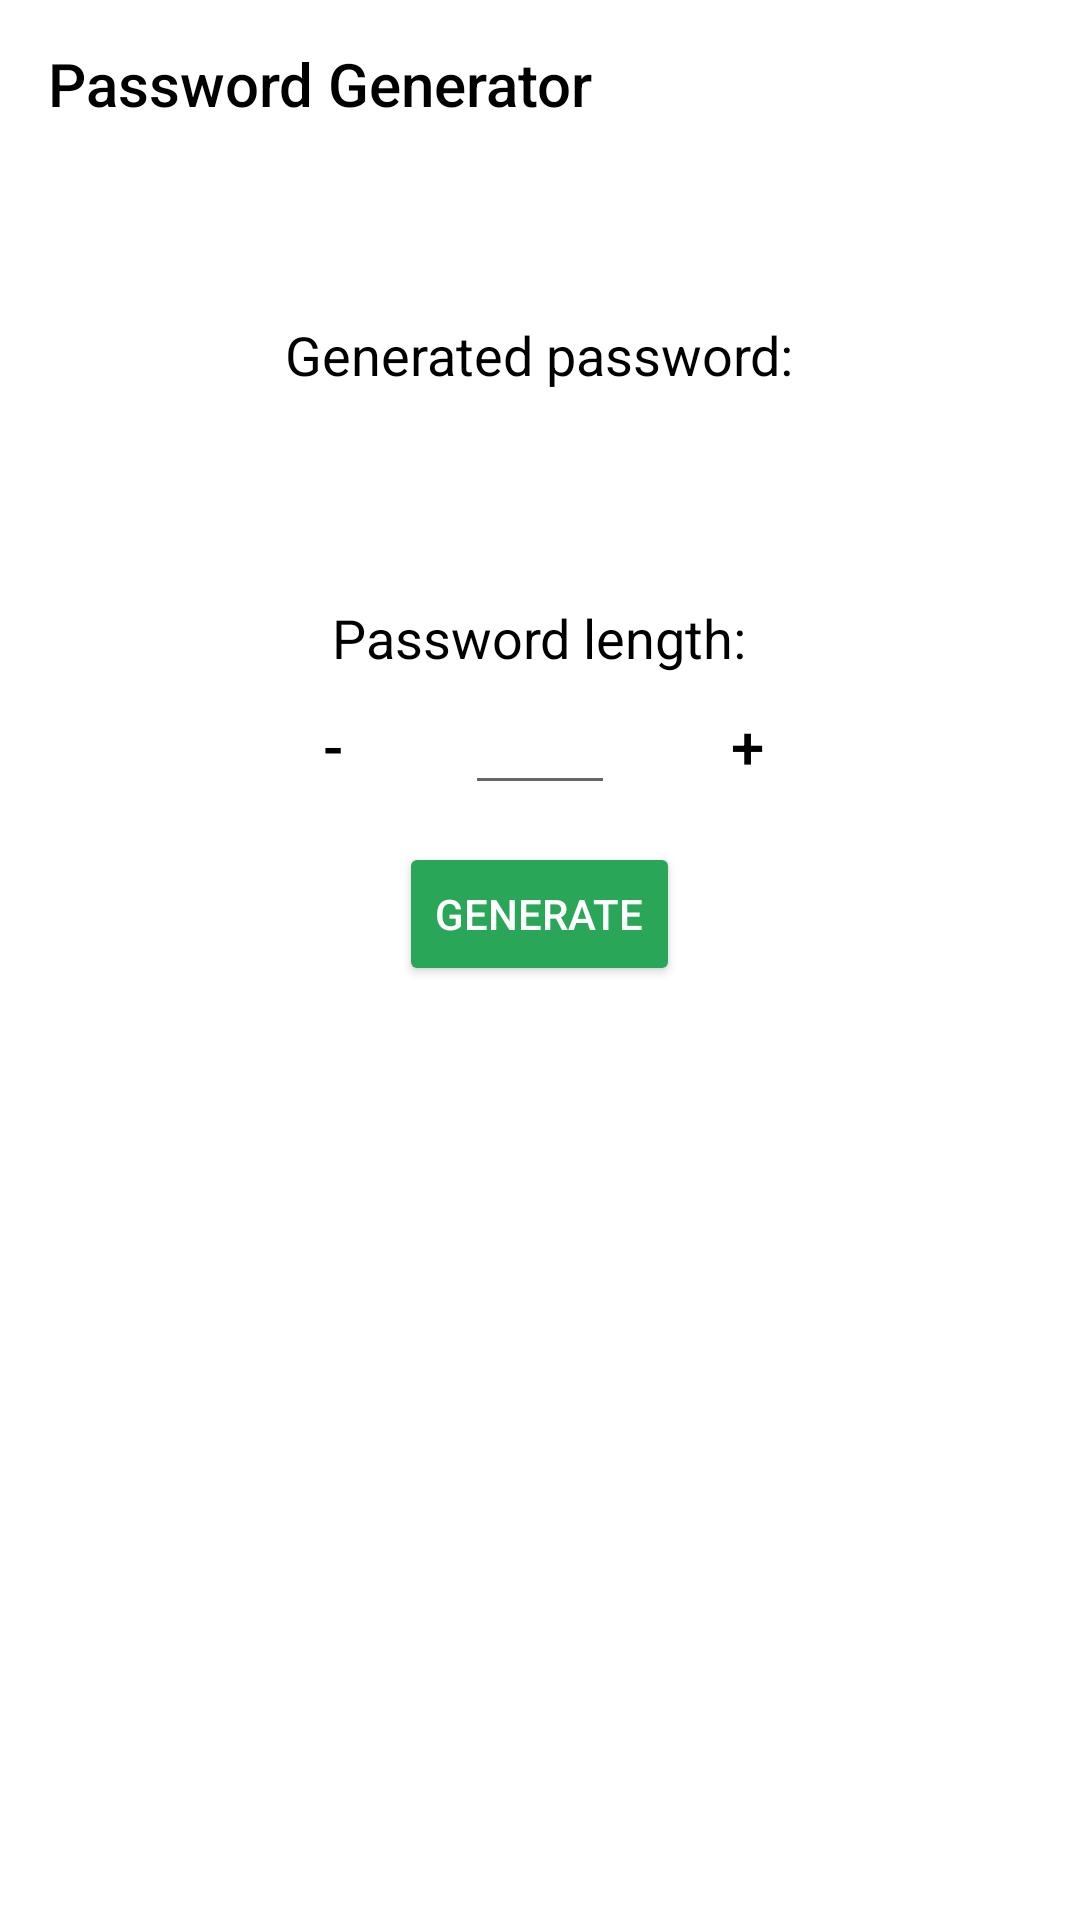

Layout XML and referenced resources for this Android screen:
<!-- AndroidManifest.xml: application theme AppTheme -->
<!-- res/layout/activity_password_generator.xml -->
<?xml version="1.0" encoding="utf-8"?>
<androidx.constraintlayout.widget.ConstraintLayout xmlns:android="http://schemas.android.com/apk/res/android"
    xmlns:app="http://schemas.android.com/apk/res-auto"
    xmlns:tools="http://schemas.android.com/tools"
    android:layout_width="match_parent"
    android:layout_height="match_parent">

    <androidx.appcompat.widget.Toolbar
        android:id="@+id/toolbar"
        android:layout_width="match_parent"
        android:layout_height="?actionBarSize"
        android:theme="@style/ActionBarStyle"
        app:layout_constraintBottom_toBottomOf="parent"
        app:layout_constraintEnd_toEndOf="parent"
        app:layout_constraintStart_toStartOf="parent"
        app:layout_constraintTop_toTopOf="parent"
        app:layout_constraintVertical_bias="0.0"
        app:title="@string/password_generator" />

    <ScrollView
        android:layout_width="0dp"
        android:layout_height="0dp"
        app:layout_constraintBottom_toBottomOf="parent"
        app:layout_constraintEnd_toEndOf="parent"
        app:layout_constraintStart_toStartOf="parent"
        app:layout_constraintTop_toBottomOf="@+id/toolbar">

        <LinearLayout
            android:layout_width="match_parent"
            android:layout_height="wrap_content"
            android:gravity="center_horizontal"
            android:orientation="vertical"
            android:paddingTop="50dp"
            app:layout_constraintBottom_toBottomOf="parent"
            app:layout_constraintEnd_toEndOf="parent"
            app:layout_constraintStart_toStartOf="parent"
            app:layout_constraintTop_toBottomOf="@+id/toolbar">


            <TextView
                android:layout_width="wrap_content"
                android:layout_height="wrap_content"
                android:text="@string/passgen_generated_password" />

            <androidx.appcompat.widget.AppCompatTextView
                android:id="@+id/textview_generated_password"
                android:layout_width="match_parent"
                android:layout_height="@dimen/passgen_textview_generated_password_height"
                android:layout_marginBottom="20dp"
                android:gravity="center"
                android:maxLines="1"
                android:selectAllOnFocus="true"
                android:textIsSelectable="true"
                android:textSize="24sp"
                app:autoSizeMaxTextSize="@dimen/passgen_textview_generated_password_max_text_size"
                app:autoSizeMinTextSize="@dimen/passgen_textview_generated_password_min_text_size"
                app:autoSizeStepGranularity="2sp"
                app:autoSizeTextType="uniform"
                tools:text="password will be here" />

            <LinearLayout
                android:layout_width="match_parent"
                android:layout_height="wrap_content"
                android:gravity="center"
                android:orientation="vertical">

                <TextView
                    android:layout_width="wrap_content"
                    android:layout_height="wrap_content"
                    android:text="@string/passgen_password_length" />

                <LinearLayout
                    android:layout_width="wrap_content"
                    android:layout_height="wrap_content"
                    android:orientation="horizontal">

                    <Button
                        android:id="@+id/btn_pass_length_minus"
                        style="@style/Widget.AppCompat.Button.Borderless"
                        android:layout_width="wrap_content"
                        android:layout_height="wrap_content"
                        android:text="@string/minus"
                        android:textSize="20sp" />

                    <EditText
                        android:id="@+id/edittext_password_length"
                        android:layout_width="50dp"
                        android:layout_height="wrap_content"
                        android:ems="10"
                        android:gravity="center"
                        android:inputType="number"
                        android:textColor="?textColor" />

                    <Button
                        android:id="@+id/btn_pass_length_plus"
                        style="@style/Widget.AppCompat.Button.Borderless"
                        android:layout_width="wrap_content"
                        android:layout_height="wrap_content"
                        android:text="@string/plus"
                        android:textSize="20sp" />

                </LinearLayout>
            </LinearLayout>

            <LinearLayout
                android:id="@+id/layout_password_generator_options"
                android:orientation="vertical"
                android:gravity="center"
                android:layout_width="match_parent"
                android:layout_height="wrap_content" />

            <Button
                android:id="@+id/btn_generate_password"
                style="@style/Widget.AppCompat.Button.Colored"
                android:layout_width="wrap_content"
                android:layout_height="wrap_content"
                android:layout_marginTop="8dp"
                android:backgroundTint="@color/colorAccent"
                android:text="@string/generate"
                android:textColor="@color/white" />

        </LinearLayout>

    </ScrollView>


</androidx.constraintlayout.widget.ConstraintLayout>
<!-- resources referenced by this layout -->
<resources>
  <color name="colorAccent">#2AA659</color>
  <color name="white">#fff</color>
  <dimen name="passgen_textview_generated_password_height">50dp</dimen>
  <dimen name="passgen_textview_generated_password_max_text_size">24sp</dimen>
  <dimen name="passgen_textview_generated_password_min_text_size">18sp</dimen>
  <string name="generate">Generate</string>
  <string name="minus" translatable="false">-</string>
  <string name="passgen_generated_password">Generated password:</string>
  <string name="passgen_password_length">Password length:</string>
  <string name="password_generator">Password Generator</string>
  <string name="plus" translatable="false">+</string>
  <style name="ActionBarStyle" parent="Widget.AppCompat.ActionBar">
          <item name="titleTextColor">?textColor</item>
          <item name="colorControlNormal">?textColor</item>
          <item name="android:background">@android:color/transparent</item>
  
          <item name="actionMenuTextColor">@color/black</item>
          <item name="android:actionMenuTextColor">@color/black</item>
      </style>
  <style name="AppTheme" parent="Theme.AppCompat.Light.DarkActionBar">
          
          <item name="windowActionBar">false</item>
          <item name="windowNoTitle">true</item>
          <item name="colorPrimary">#fff</item>
          <item name="colorPrimaryDark">@color/colorPrimaryDark</item>
          <item name="colorAccent">@color/colorAccent</item>
          <item name="textColor">@color/black</item>
  
          <item name="buttonStyle">@style/ButtonStyle</item>
  
          <item name="android:textViewStyle">@style/TextViewStyle</item>
  
          <item name="android:windowBackground">@color/white</item>
          <item name="windowBackgroundColor">@color/white</item>
  
          <item name="actionBarStyle">@style/ActionBarStyle</item>
  
          <item name="copy_button_drawable">@drawable/ic_content_copy_black_100dp</item>
  
          <item name="backspace_drawable">@drawable/ic_backspace_black</item>
  
          <item name="colorControlHighlight">@color/ripple_color</item>
  
          <item name="android:navigationBarColor">?windowBackgroundColor</item>
  
          <item name="fullNumpadViewButtonsBackgroundColor">@color/very_light_gray</item>
          <item name="fullNumpadViewButtonsRippleColor">@color/ripple_color</item>
  
      </style>
  <color name="black">#000</color>
  <color name="colorPrimaryDark">#000</color>
  <style name="ButtonStyle" parent="Widget.AppCompat.Button">
          <item name="android:textColor">?textColor</item>
      </style>
  <style name="TextViewStyle" parent="Widget.AppCompat.TextView">
          <item name="android:textColor">?attr/textColor</item>
          <item name="android:textSize">@dimen/default_text_size</item>
      </style>
  <!-- drawable ic_content_copy_black_100dp (drawable) -->
  <vector android:height="100dp" android:viewportHeight="24.0"
      android:viewportWidth="24.0" android:width="100dp" xmlns:android="http://schemas.android.com/apk/res/android">
      <path android:fillColor="#FF000000" android:pathData="M16,1L4,1c-1.1,0 -2,0.9 -2,2v14h2L4,3h12L16,1zM19,5L8,5c-1.1,0 -2,0.9 -2,2v14c0,1.1 0.9,2 2,2h11c1.1,0 2,-0.9 2,-2L21,7c0,-1.1 -0.9,-2 -2,-2zM19,21L8,21L8,7h11v14z"/>
  </vector>
  <color name="ripple_color">#667F7F7F</color>
  <color name="very_light_gray">#DEDEDE</color>
  <dimen name="default_text_size">18sp</dimen>
  <dimen name="backspace_button_width">44dp</dimen>
  <dimen name="backspace_button_height">35dp</dimen>
</resources>
